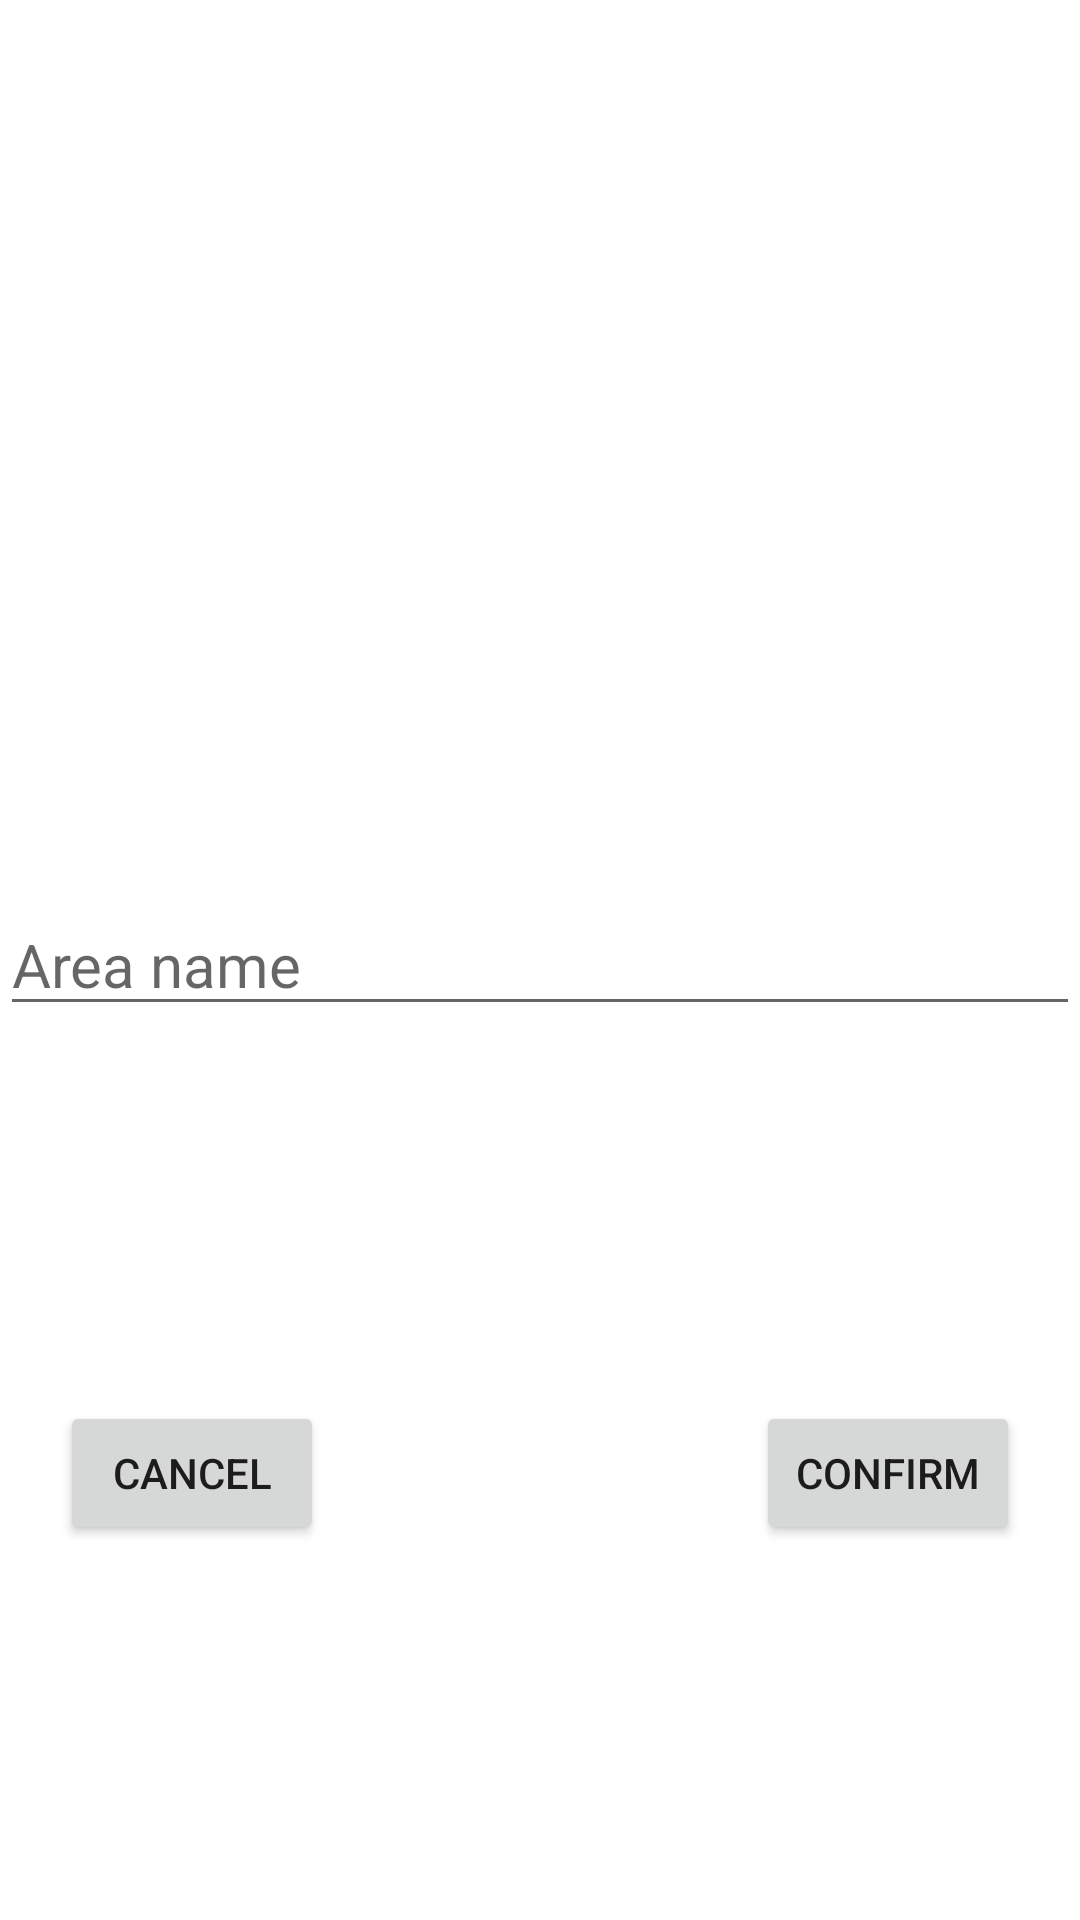

This screen was rendered from an Android layout file. Write that file and the resources it references.
<!-- AndroidManifest.xml: application theme Theme.FarmManagement -->
<!-- res/layout/area_popup_name.xml -->
<?xml version="1.0" encoding="utf-8"?>
<androidx.constraintlayout.widget.ConstraintLayout xmlns:android="http://schemas.android.com/apk/res/android"
    xmlns:app="http://schemas.android.com/apk/res-auto"
    android:layout_width="match_parent"
    android:layout_height="match_parent"
    android:orientation="vertical">

    <EditText
        android:id="@+id/edt_area_name"
        android:layout_width="match_parent"
        android:layout_height="wrap_content"
        android:hint="Area name"
        android:textSize="@dimen/big_text_size"
        app:layout_constraintBottom_toBottomOf="parent"
        app:layout_constraintEnd_toEndOf="parent"
        app:layout_constraintStart_toStartOf="parent"
        app:layout_constraintTop_toTopOf="parent" />

    <Button
        android:id="@+id/btn_confirm_area"
        android:layout_width="wrap_content"
        android:layout_height="wrap_content"
        android:layout_marginEnd="20dp"
        android:text="Confirm"
        app:layout_constraintBottom_toBottomOf="parent"
        app:layout_constraintEnd_toEndOf="parent"
        app:layout_constraintTop_toBottomOf="@+id/edt_area_name" />

    <Button
        android:id="@+id/btn_cancel_area"
        android:layout_width="wrap_content"
        android:layout_height="wrap_content"
        android:layout_marginStart="20dp"
        android:text="Cancel"
        app:layout_constraintBottom_toBottomOf="parent"
        app:layout_constraintStart_toStartOf="parent"
        app:layout_constraintTop_toBottomOf="@+id/edt_area_name" />


</androidx.constraintlayout.widget.ConstraintLayout>
<!-- resources referenced by this layout -->
<resources>
  <dimen name="big_text_size">20sp</dimen>
  <style name="Theme.FarmManagement" parent="Theme.MaterialComponents.DayNight.NoActionBar">
          
          <item name="colorPrimary">@color/purple_500</item>
          <item name="colorPrimaryVariant">@color/purple_700</item>
          <item name="colorOnPrimary">@color/white</item>
          
          <item name="colorSecondary">@color/teal_200</item>
          <item name="colorSecondaryVariant">@color/teal_700</item>
          <item name="colorOnSecondary">@color/black</item>
          
          <item name="android:statusBarColor" tools:targetApi="l">?attr/colorPrimaryVariant</item>
          
      </style>
  <color name="purple_500">#FF6200EE</color>
  <color name="purple_700">#FF3700B3</color>
  <color name="white">#FFFFFFFF</color>
  <color name="teal_200">#FF03DAC5</color>
  <color name="teal_700">#FF018786</color>
  <color name="black">#FF000000</color>
</resources>
